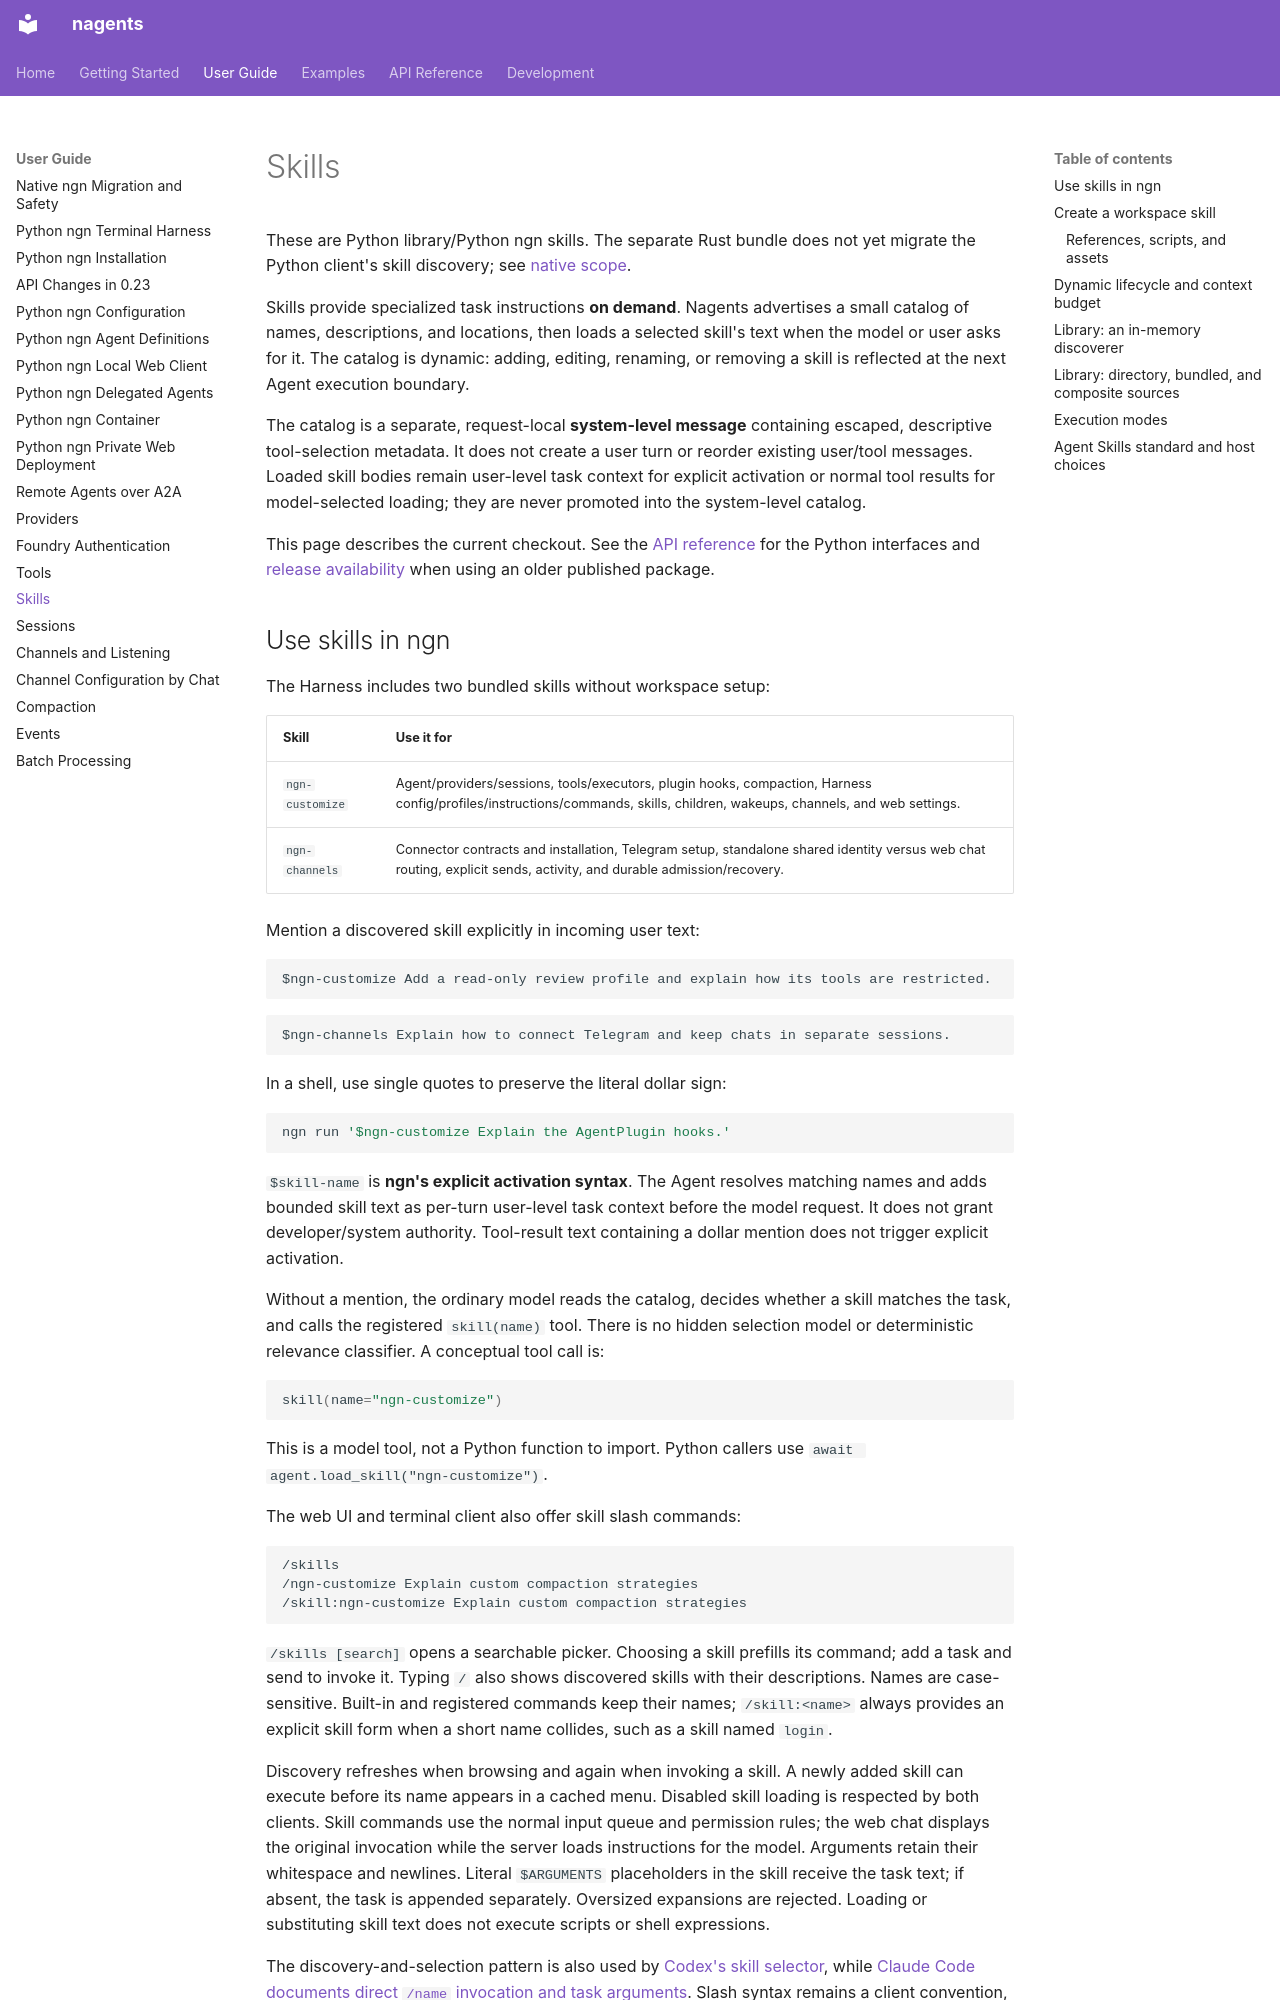

repository: abi-jey/nagents · page: guide/skills/index.html · generator: mkdocs

# Skills

These are Python library/Python ngn skills. The separate Rust bundle does not
yet migrate the Python client's skill discovery; see [native scope](native-ngn-migration.md).

Skills provide specialized task instructions **on demand**. Nagents advertises a
small catalog of names, descriptions, and locations, then loads a selected skill's
text when the model or user asks for it. The catalog is dynamic: adding, editing,
renaming, or removing a skill is reflected at the next Agent execution boundary.

The catalog is a separate, request-local **system-level message** containing
escaped, descriptive tool-selection metadata. It does not create a user turn or
reorder existing user/tool messages. Loaded skill bodies remain user-level task
context for explicit activation or normal tool results for model-selected loading;
they are never promoted into the system-level catalog.

This page describes the current checkout. See the [API reference](../api/skills.md)
for the Python interfaces and [release availability](ngn-installation.md#release-availability)
when using an older published package.
